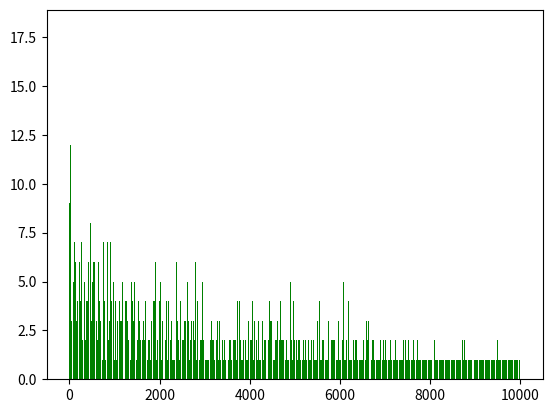

Generate this figure with matplotlib:
import random
from collections import Counter
import matplotlib.pyplot as plt
import numpy as np


#The following function returns a random graph on nodes
#1,...,N where edges are chosen with equal probability
#The graph is returned as a dictionary keyed by the
#The corresponding values are sorted lists of adjacent nodes

def randGraph(N):
    #initialize G:
    G = {1:[1]}
    for i in range(2,N):
        G[i] = []
    #iterate through potential edges:
    for i in range(2,N):
        a = random.randint(1,i-1)
        G[i].append(a)
    #sort adjacency lists before returning:
    for i in G:
        G[i].sort()
    return G
#The following function returns all the degrees of the graph
def findAllDegrees(G):
    all_degrees = map(len, G.values())
    return all_degrees
#The following function returns the adjacency Matrix of the graph
def adjacenyMatrix(adjacencyList):
    return [[1 if x == y else 0 for x in adjacencyList] for y in adjacencyList]
#The follwing function returns the In and Out along with combined degree of each node
# It is returned as three lists.
def getInOutDegrees(G):
    inDegreeList = {}
    outDegreeList = {}
    combinedDegreeList = {}
    for i in G:
        inDegreeList[i] = 0
        outDegreeList[i] = 0
        combinedDegreeList[i] = 0
    for i in G:
        cd = G[i][0]
        inDegreeList[cd] += 1
        outDegreeList[i] += 1
        combinedDegreeList[i] += 1
        combinedDegreeList[cd] +=1
    return inDegreeList,outDegreeList, combinedDegreeList
def probabilityNodes(G,start,end):
    i, o, c = getInOutDegrees(G)
    arre = list(range(start, end))
    for key in c:
        total_nodes = key +1
    p = [float(key)/(total_nodes+1) for x, key in c.iteritems()]
    return np.random.choice(arre,1,p) # Return the random node generated from the loop
    #return p
def main():
    randomGraph = randGraph(10000) # We get the random graph where t =1000 as mentioned in Task1
    inDegree,outDegree,CombinedDegree = getInOutDegrees(randomGraph)
    plt.bar(CombinedDegree.keys(), CombinedDegree.values(), color='g')
    plt.show()
    #plt.bar(CombinedDegree.keys(), CombinedDegree.values(), color='g')
    #plt.show()

if __name__ == "__main__":
   main()